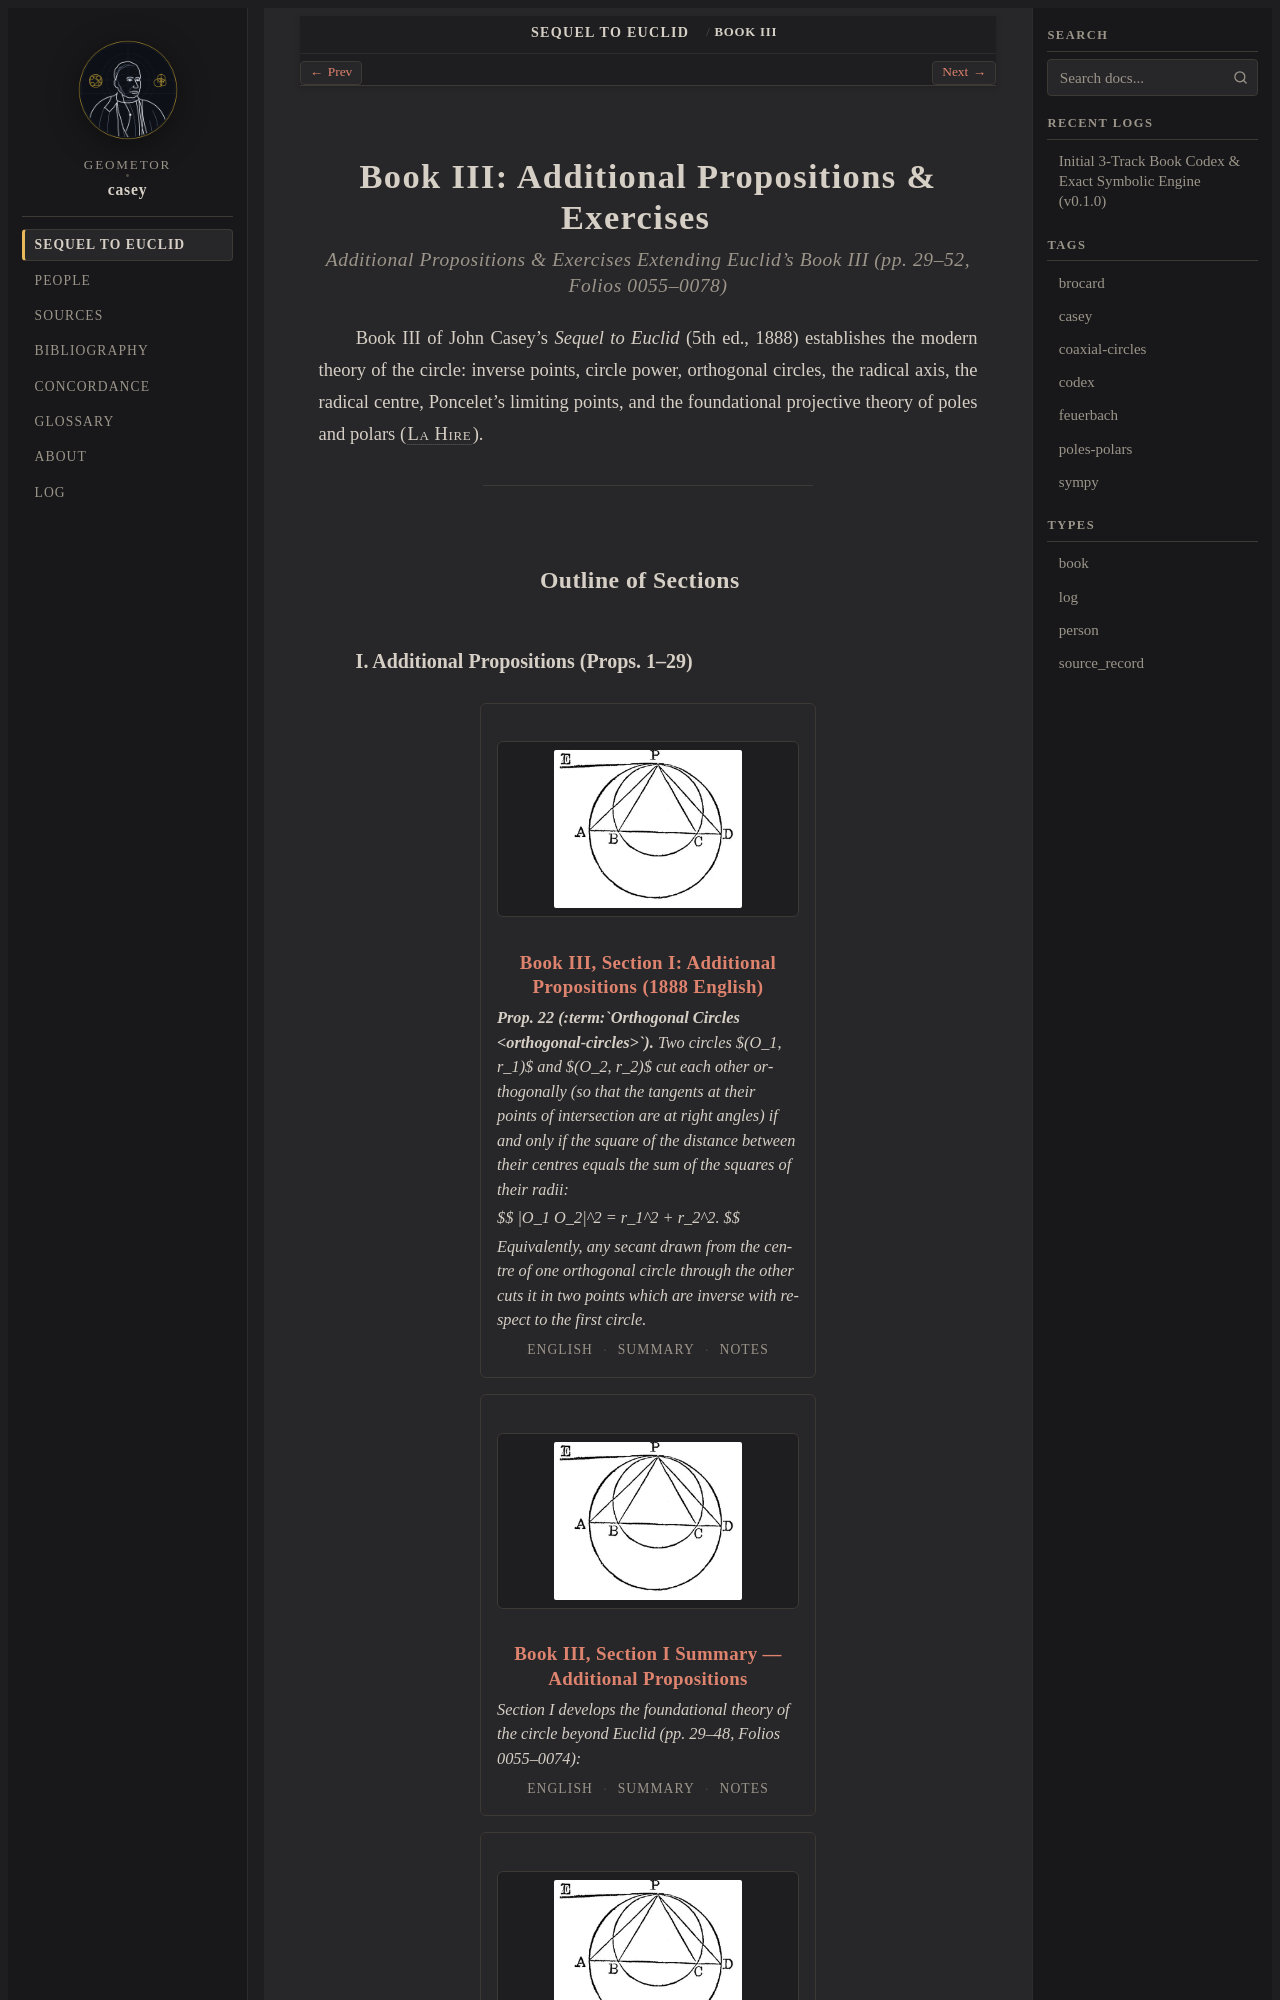

repository: geometor/casey · page: sequel_to_euclid/book_03/index.html · generator: sphinx

:title: Book III: Additional Propositions & Exercises
:layout: book
:order: 3

.. _casey-book-03:
.. _casey-book-03-index:

Book III: Additional Propositions & Exercises
=============================================

.. rubric:: Additional Propositions & Exercises Extending Euclid's Book III (pp. 29–52, Folios 0055–0078)
